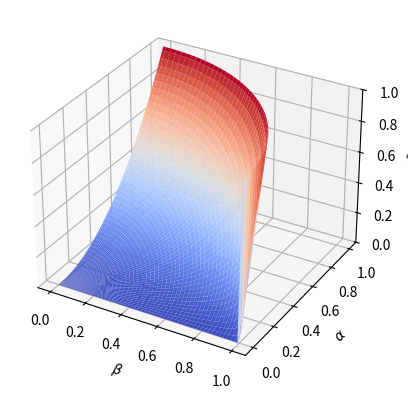

Reproduce this figure in Python.
import matplotlib.pyplot as plt
import numpy as np


fig = plt.figure(dpi=240)
ax = fig.add_subplot(projection='3d')

# Create the mesh in polar coordinates and compute corresponding Z.
r = np.linspace(0, 1, 100)
p = np.linspace(0, 0.5*np.pi, 100)
R, P = np.meshgrid(r, p)
#Z = ((R**2 - 1)**2)

# Express the mesh in the cartesian system.
X, Y = R*np.cos(P), R*np.sin(P)
Z = Y**2 / (1 - X**2)

# Plot the surface.
ax.plot_surface(X, Y, Z, cmap=plt.cm.coolwarm)

# Tweak the limits and add latex math labels.
ax.set_zlim(0, 1)
ax.set_xlabel(r'$\beta$')
ax.set_ylabel(r'$\alpha$')
ax.set_zlabel(r'$R^2$')
plt.savefig('r2-alpha-beta')
plt.show()